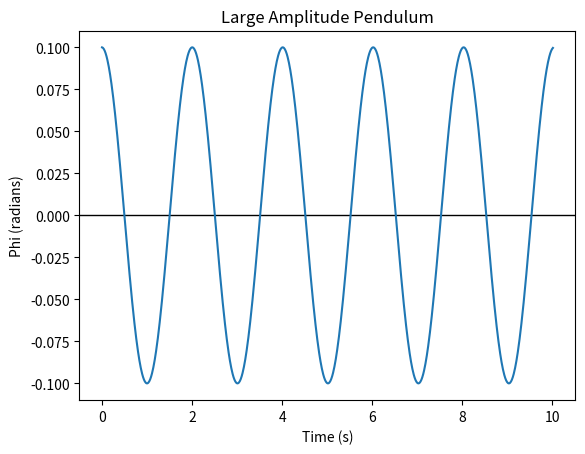

Write the Python code that produced this figure.
# This project simulates large amplitude pendulum problem
# Physics basis: (second order derivative of phi) = -sin(phi)*g/R

# numpy: mathematical functions and arrays
# matplotlib: make plots
import math

import matplotlib
matplotlib.use('Agg')
import matplotlib.pyplot as plt
import numpy as np

# set up the parameters of the system
g = 9.8
R = 1

# initialize the system. phi is in the radian unit
phi = 0.1
v = 0

# initialize time and time step
t =0
dt = 0.01

# initialize arrays
tvals = [t]
phivals = [phi]


#simulate 10 seconds
#the Euler-Cromer method is adopted here
while t < 10:
    a = -g/R * math.sin(phi)

    v = v + a*dt
    phi = phi + v*dt

    t = t + dt

    tvals.append(t)
    phivals.append(phi)

# plot
fig, axes = plt.subplots()
axes.set(title="Large Amplitude Pendulum", xlabel="Time (s)", ylabel="Phi (radians)")
axes.axhline(color='k',linewidth=1)
axes.plot(tvals, phivals)

plt.show()
plt.savefig('pendulum_plot.png')

# tried to only use "import matplotlib", but error occurs. Switched to matplotlib.use('TkAgg'). Didn't work.
# Then tried matplotlib.use('Agg'). The code could generate plots successfully but not in an interactive way.
# Error code ~ UserWarning: FigureCanvasAgg is non-interactive, and thus cannot be shown
# plt.show() is dead. plt.savefig('filename') is the only way to view the image.